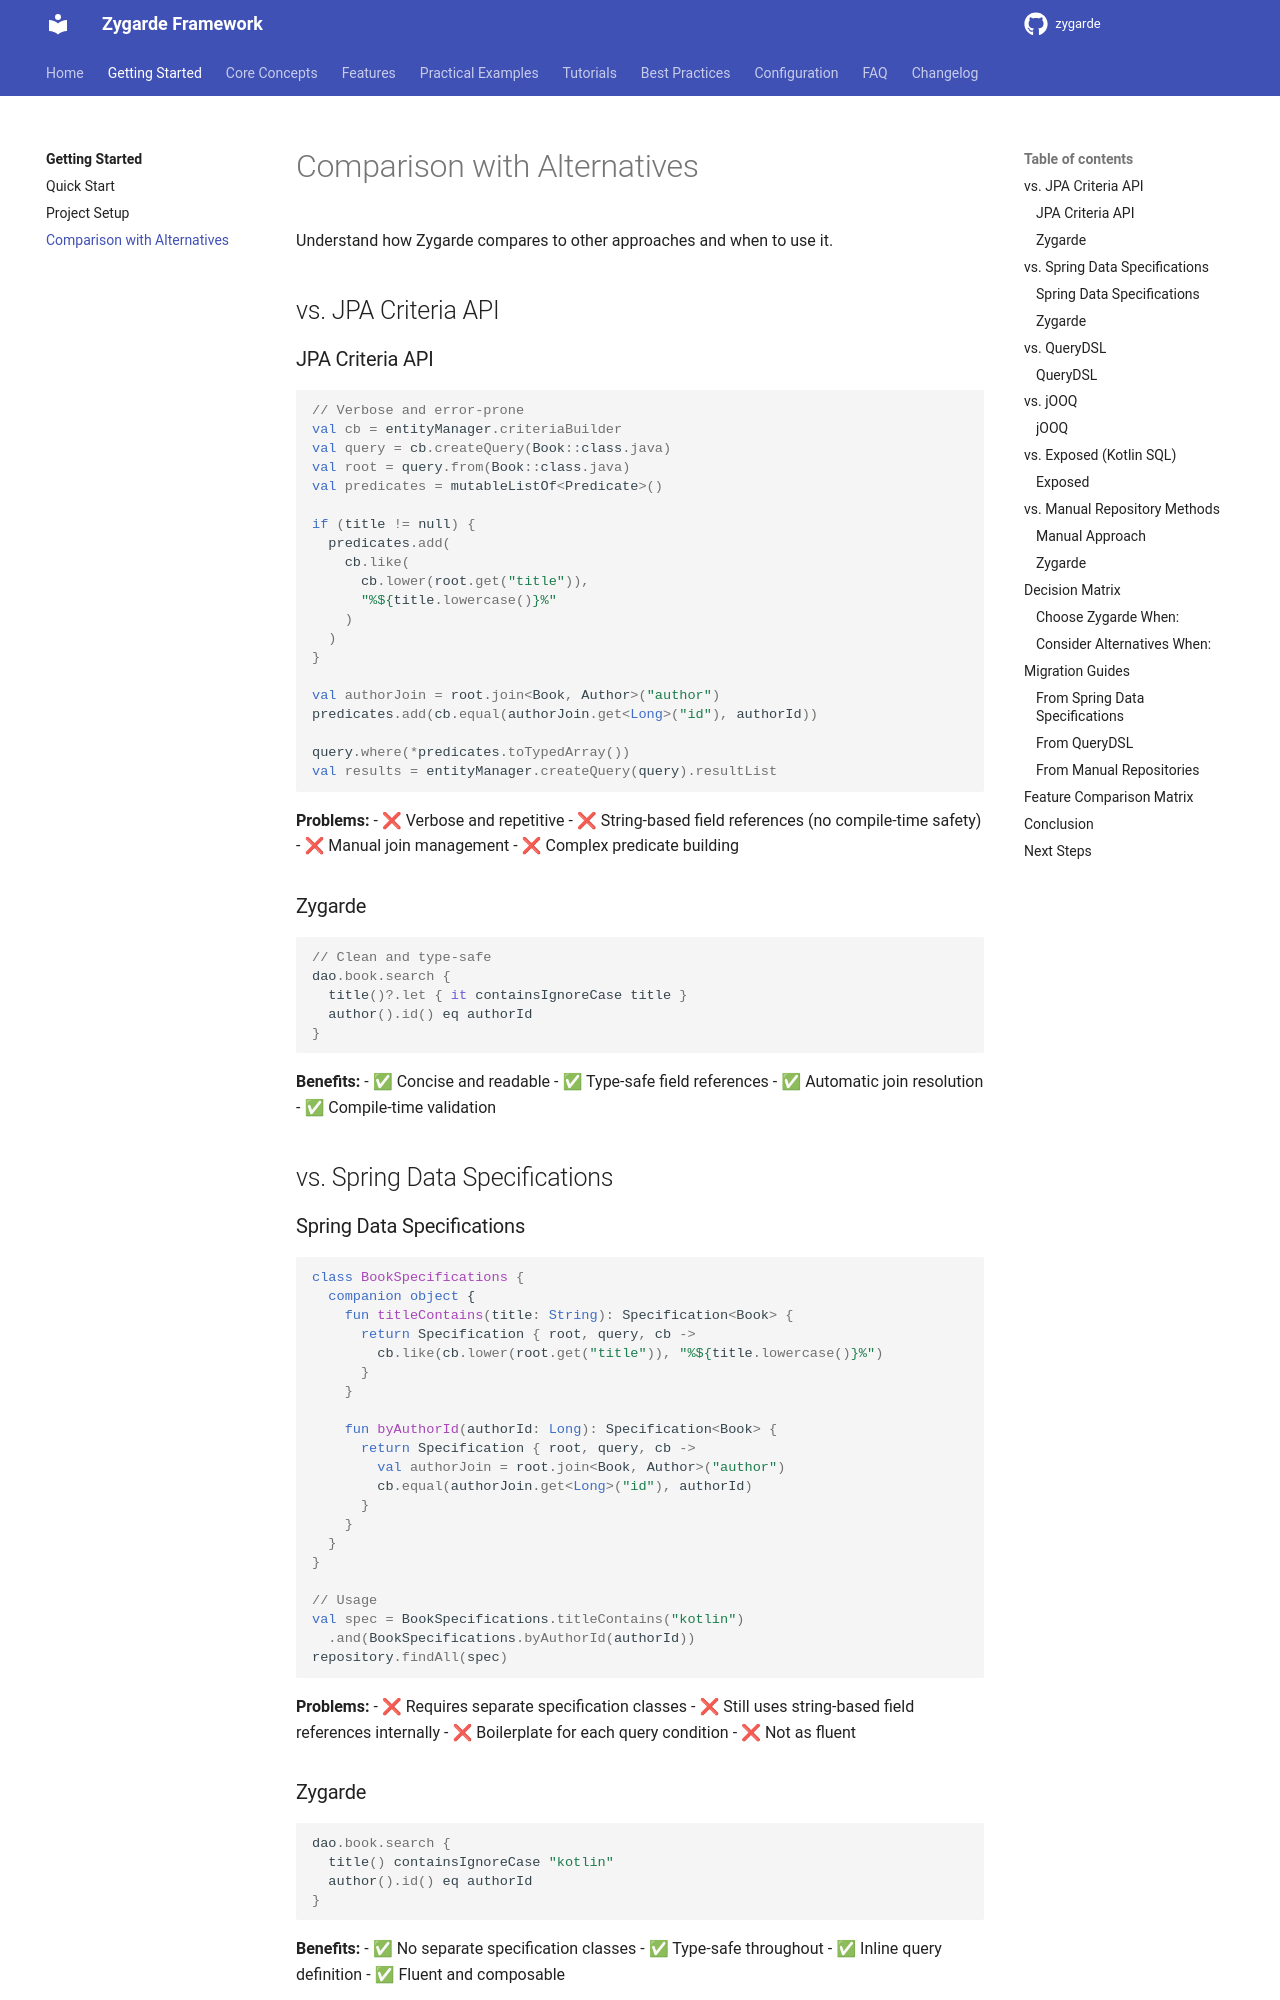

repository: zygarde-projects/zygarde · page: getting-started/comparison/index.html · generator: mkdocs

# Comparison with Alternatives

Understand how Zygarde compares to other approaches and when to use it.

## vs. JPA Criteria API

### JPA Criteria API

```kotlin
// Verbose and error-prone
val cb = entityManager.criteriaBuilder
val query = cb.createQuery(Book::class.java)
val root = query.from(Book::class.java)
val predicates = mutableListOf<Predicate>()

if (title != null) {
  predicates.add(
    cb.like(
      cb.lower(root.get("title")), 
      "%${title.lowercase()}%"
    )
  )
}

val authorJoin = root.join<Book, Author>("author")
predicates.add(cb.equal(authorJoin.get<Long>("id"), authorId))

query.where(*predicates.toTypedArray())
val results = entityManager.createQuery(query).resultList
```

**Problems:**
- ❌ Verbose and repetitive
- ❌ String-based field references (no compile-time safety)
- ❌ Manual join management
- ❌ Complex predicate building

### Zygarde

```kotlin
// Clean and type-safe
dao.book.search {
  title()?.let { it containsIgnoreCase title }
  author().id() eq authorId
}
```

**Benefits:**
- ✅ Concise and readable
- ✅ Type-safe field references
- ✅ Automatic join resolution
- ✅ Compile-time validation

## vs. Spring Data Specifications

### Spring Data Specifications

```kotlin
class BookSpecifications {
  companion object {
    fun titleContains(title: String): Specification<Book> {
      return Specification { root, query, cb ->
        cb.like(cb.lower(root.get("title")), "%${title.lowercase()}%")
      }
    }
    
    fun byAuthorId(authorId: Long): Specification<Book> {
      return Specification { root, query, cb ->
        val authorJoin = root.join<Book, Author>("author")
        cb.equal(authorJoin.get<Long>("id"), authorId)
      }
    }
  }
}

// Usage
val spec = BookSpecifications.titleContains("kotlin")
  .and(BookSpecifications.byAuthorId(authorId))
repository.findAll(spec)
```

**Problems:**
- ❌ Requires separate specification classes
- ❌ Still uses string-based field references internally
- ❌ Boilerplate for each query condition
- ❌ Not as fluent
